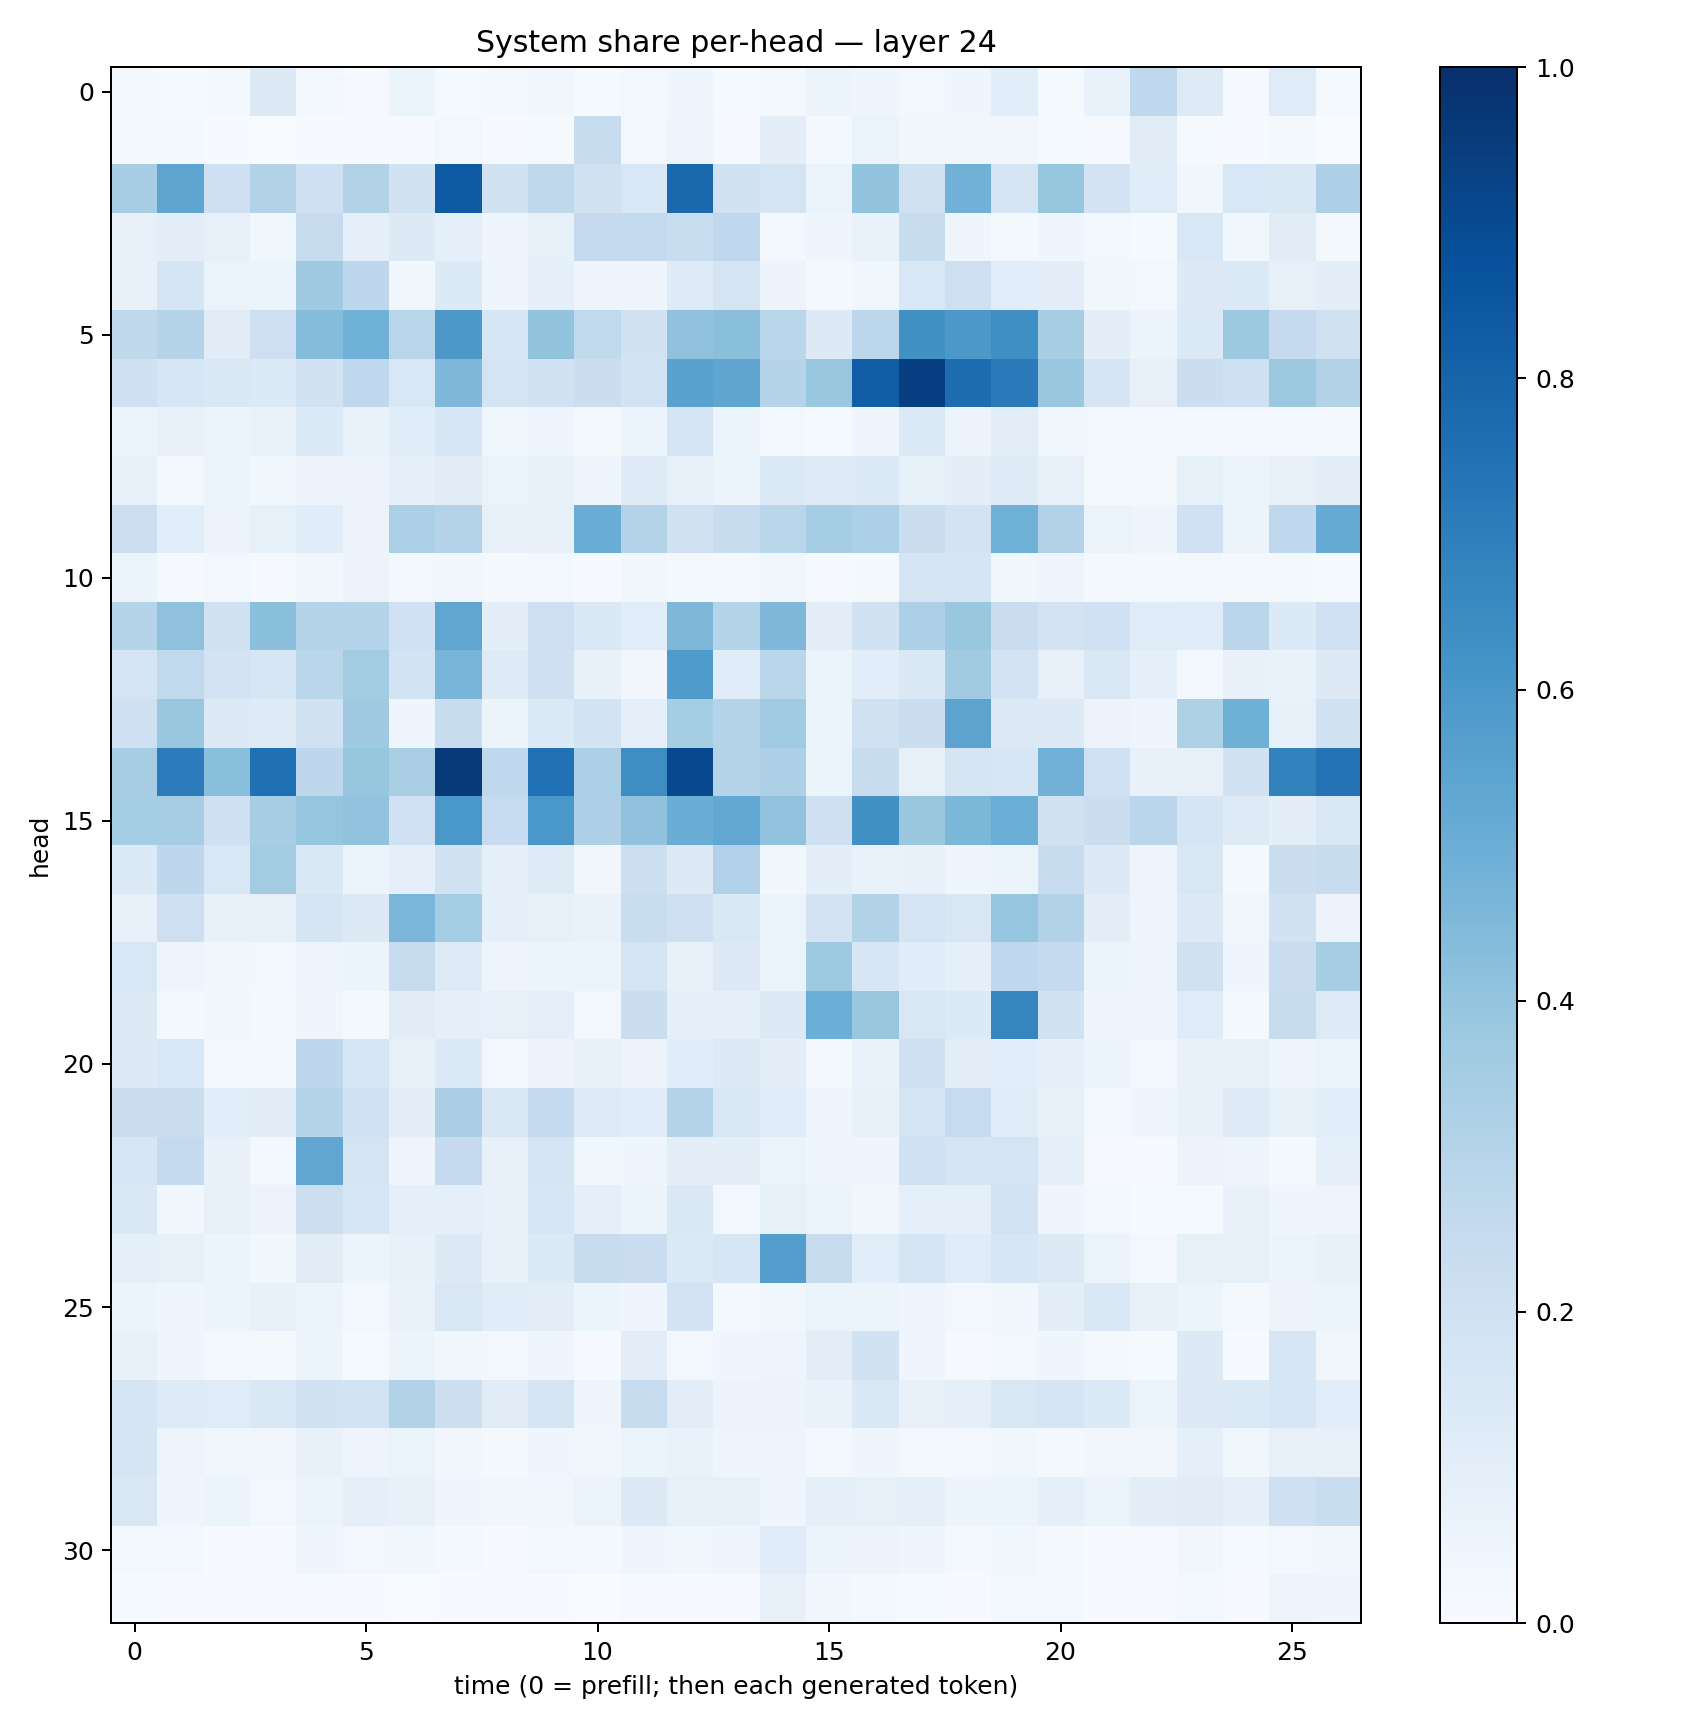

The table this chart was drawn from, first rows:
0.019810123, 0.0143005885, 0.01567065, 0.12581506, 0.029056737, 0.010191884, 0.052746333, 0.015122378, 0.019818863, 0.034190144, 0.012040551, 0.024520054, 0.04525804, 0.015565258, 0.018433198, 0.05986169, 0.041602477, 0.025943164, 0.039441776, 0.10741847, 0.013785315, 0.06915563, 0.266184, 0.122772306
0.02294, 0.01852, 0.005302, 0.003261, 0.004614, 0.005683, 0.004063, 0.02602, 0.004233, 0.01199, 0.2359, 0.03061, 0.04967, 0.009352, 0.09397, 0.01874, 0.0635, 0.03433, 0.03518, 0.03306, 0.01227, 0.008833, 0.1126, 0.01339
0.3442, 0.5369, 0.2087, 0.3101, 0.208, 0.3102, 0.1889, 0.8347, 0.1952, 0.2704, 0.1962, 0.1541, 0.7787, 0.1929, 0.1739, 0.06391, 0.3993, 0.1974, 0.4811, 0.1677, 0.3909, 0.1826, 0.1149, 0.03566
0.07994, 0.09849, 0.08072, 0.03788, 0.2442, 0.09009, 0.1305, 0.09277, 0.04356, 0.0845, 0.2517, 0.2548, 0.2337, 0.2684, 0.02892, 0.04509, 0.06959, 0.2405, 0.04059, 0.01887, 0.0398, 0.02561, 0.01283, 0.1524
0.07399, 0.1649, 0.06419, 0.05249, 0.3689, 0.2755, 0.03896, 0.1351, 0.04114, 0.08786, 0.04594, 0.04013, 0.1218, 0.179, 0.05614, 0.01862, 0.03888, 0.1549, 0.2132, 0.106, 0.09819, 0.03606, 0.02503, 0.1299
0.2702, 0.3035, 0.1115, 0.2136, 0.4346, 0.4852, 0.2919, 0.5941, 0.1641, 0.4004, 0.2651, 0.1876, 0.407, 0.4232, 0.287, 0.1265, 0.278, 0.6278, 0.5963, 0.6364, 0.3425, 0.09825, 0.05169, 0.139
0.2056, 0.1624, 0.1456, 0.1361, 0.191, 0.2664, 0.1555, 0.452, 0.1734, 0.1892, 0.2188, 0.1837, 0.5537, 0.5373, 0.3046, 0.3838, 0.8231, 0.938, 0.7631, 0.7086, 0.3853, 0.1676, 0.08056, 0.2229
0.05952, 0.07719, 0.05106, 0.06843, 0.135, 0.06772, 0.1135, 0.1592, 0.03628, 0.0399, 0.01841, 0.06037, 0.174, 0.06202, 0.02584, 0.01517, 0.0462, 0.1365, 0.05712, 0.1045, 0.03763, 0.02532, 0.02443, 0.03109
0.08009, 0.02967, 0.06003, 0.03655, 0.05678, 0.0579, 0.09216, 0.113, 0.06316, 0.07291, 0.0418, 0.122, 0.08198, 0.0614, 0.1389, 0.1249, 0.1353, 0.0858, 0.09831, 0.124, 0.08051, 0.0218, 0.02296, 0.0847
0.2167, 0.1056, 0.05844, 0.08306, 0.1137, 0.05848, 0.3324, 0.3067, 0.08104, 0.07279, 0.5012, 0.3061, 0.1959, 0.2387, 0.2882, 0.3532, 0.3316, 0.2265, 0.1831, 0.4849, 0.3145, 0.06412, 0.04859, 0.2021
0.05171, 0.01005, 0.02399, 0.01143, 0.03647, 0.05518, 0.0264, 0.03305, 0.02234, 0.02533, 0.008024, 0.03331, 0.01695, 0.01808, 0.03827, 0.01059, 0.01631, 0.1681, 0.168, 0.03538, 0.04894, 0.0164, 0.01635, 0.0255
0.298, 0.4126, 0.1971, 0.4215, 0.3031, 0.3003, 0.202, 0.5341, 0.09451, 0.2136, 0.1422, 0.1082, 0.4562, 0.3033, 0.4524, 0.09404, 0.1927, 0.325, 0.3862, 0.2304, 0.1825, 0.2027, 0.1192, 0.1199
0.1745, 0.2623, 0.1832, 0.1626, 0.2879, 0.3559, 0.1856, 0.4681, 0.1224, 0.2049, 0.07334, 0.03403, 0.5852, 0.1148, 0.2869, 0.05874, 0.1076, 0.1411, 0.3623, 0.1797, 0.07891, 0.15, 0.09307, 0.0235
0.2034, 0.385, 0.1278, 0.1244, 0.1981, 0.37, 0.04185, 0.2364, 0.05299, 0.1363, 0.1845, 0.08726, 0.3531, 0.303, 0.3637, 0.05445, 0.1965, 0.2189, 0.543, 0.1268, 0.1299, 0.05566, 0.03956, 0.3238
0.3494, 0.7041, 0.4257, 0.7514, 0.2753, 0.391, 0.338, 0.9635, 0.2656, 0.7466, 0.3291, 0.6374, 0.9048, 0.3069, 0.3277, 0.0534, 0.2402, 0.07887, 0.1667, 0.1622, 0.482, 0.203, 0.07526, 0.08029
0.3536, 0.3487, 0.2036, 0.3465, 0.3967, 0.4058, 0.2021, 0.6013, 0.2481, 0.6005, 0.3251, 0.4063, 0.5017, 0.5265, 0.4045, 0.2033, 0.6269, 0.388, 0.4609, 0.4981, 0.1909, 0.2247, 0.2846, 0.1705
0.1354, 0.2754, 0.153, 0.3575, 0.1438, 0.0517, 0.08876, 0.1919, 0.08653, 0.122, 0.03479, 0.2151, 0.1324, 0.3164, 0.03566, 0.1011, 0.06667, 0.0725, 0.04591, 0.05211, 0.2358, 0.1265, 0.04801, 0.1499
0.07968, 0.2118, 0.07339, 0.07905, 0.1695, 0.1301, 0.4638, 0.3516, 0.08613, 0.08322, 0.06975, 0.2309, 0.2059, 0.1461, 0.05986, 0.181, 0.316, 0.1788, 0.1523, 0.3963, 0.3104, 0.09876, 0.04873, 0.1291
0.1561, 0.04977, 0.03599, 0.02585, 0.04754, 0.05318, 0.2431, 0.1236, 0.04987, 0.06249, 0.05868, 0.1745, 0.07202, 0.1287, 0.06436, 0.3731, 0.1611, 0.1157, 0.0918, 0.2687, 0.2538, 0.06051, 0.04817, 0.1977
0.1314, 0.02241, 0.0336, 0.01891, 0.04392, 0.02253, 0.1094, 0.08788, 0.07975, 0.09343, 0.02493, 0.226, 0.09244, 0.09298, 0.1303, 0.4985, 0.3841, 0.1494, 0.1347, 0.6697, 0.1879, 0.04014, 0.05014, 0.1203
0.1271, 0.1556, 0.02589, 0.02402, 0.274, 0.1577, 0.08405, 0.135, 0.0254, 0.05603, 0.07773, 0.0561, 0.1142, 0.1304, 0.09726, 0.0221, 0.06837, 0.2071, 0.1033, 0.1089, 0.09054, 0.05281, 0.02369, 0.07586
0.223, 0.2237, 0.1082, 0.1117, 0.3047, 0.2011, 0.09971, 0.3377, 0.1499, 0.2572, 0.1231, 0.1157, 0.3074, 0.1494, 0.1208, 0.04987, 0.07151, 0.179, 0.2493, 0.1208, 0.0706, 0.02492, 0.04565, 0.07042
0.1626, 0.2502, 0.07155, 0.02919, 0.5347, 0.177, 0.05024, 0.2526, 0.07662, 0.1645, 0.03876, 0.045, 0.09602, 0.1014, 0.0629, 0.04321, 0.03973, 0.2011, 0.1684, 0.1765, 0.09235, 0.009236, 0.011, 0.05826
0.1407, 0.0375, 0.08086, 0.05728, 0.2155, 0.158, 0.09326, 0.09137, 0.07054, 0.1609, 0.08736, 0.05139, 0.1421, 0.02672, 0.08372, 0.06527, 0.03214, 0.09133, 0.08675, 0.1858, 0.04565, 0.02716, 0.01341, 0.01315
0.09344, 0.08324, 0.05264, 0.03889, 0.1102, 0.06052, 0.07233, 0.132, 0.0711, 0.1336, 0.2351, 0.2289, 0.1375, 0.1588, 0.5679, 0.2458, 0.1093, 0.1652, 0.1205, 0.1566, 0.1324, 0.06251, 0.02705, 0.0846
0.05387, 0.04271, 0.05183, 0.07478, 0.05267, 0.02899, 0.06714, 0.1517, 0.1148, 0.1039, 0.05147, 0.04161, 0.1802, 0.02305, 0.03638, 0.06483, 0.05904, 0.03931, 0.03064, 0.0385, 0.1002, 0.144, 0.0803, 0.05146
0.07145, 0.04363, 0.02422, 0.01771, 0.06049, 0.0153, 0.06173, 0.03594, 0.03094, 0.04216, 0.005079, 0.1033, 0.03003, 0.04019, 0.05069, 0.1018, 0.1893, 0.0392, 0.009914, 0.02996, 0.03948, 0.01732, 0.01441, 0.1291
0.1688, 0.1225, 0.1178, 0.148, 0.1944, 0.1859, 0.3149, 0.2152, 0.1113, 0.1784, 0.04449, 0.2372, 0.1032, 0.05786, 0.05675, 0.06789, 0.1455, 0.07345, 0.08676, 0.1523, 0.1649, 0.1356, 0.06331, 0.1253
0.1641, 0.04983, 0.03791, 0.03139, 0.07053, 0.04842, 0.06363, 0.03174, 0.02167, 0.04161, 0.03447, 0.0525, 0.06908, 0.04713, 0.04808, 0.02524, 0.04085, 0.02876, 0.02354, 0.03706, 0.01944, 0.03351, 0.03312, 0.08919
0.1485, 0.04047, 0.05888, 0.02981, 0.06175, 0.09015, 0.07511, 0.04634, 0.0329, 0.03726, 0.06443, 0.1251, 0.07839, 0.0848, 0.0466, 0.08772, 0.08539, 0.09195, 0.05102, 0.05282, 0.08606, 0.06351, 0.09858, 0.1128
0.0306, 0.03088, 0.00486, 0.006885, 0.04252, 0.02432, 0.03775, 0.01669, 0.004376, 0.02417, 0.0193, 0.04012, 0.03839, 0.03983, 0.1153, 0.05965, 0.05806, 0.04326, 0.01724, 0.03903, 0.0188, 0.005899, 0.006175, 0.03147
0.01484, 0.008028, 0.004378, 0.004163, 0.006138, 0.005011, 0.00239, 0.005862, 0.004477, 0.005009, 0.003831, 0.009553, 0.007491, 0.01027, 0.08099, 0.0348, 0.01712, 0.0126, 0.006074, 0.0241, 0.0234, 0.005783, 0.007779, 0.02185
